Photos from the image-classification dataset "Classifying-PET-Bottles" in the GitHub repository catherinedaou/Classifying-PET-Bottles. Its 6 classes are: bottle 1000 ml, bottle 1500 ml, bottle 2000 ml, bottle 250 ml, bottle 330 ml, bottle 500 ml.

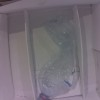
Label: bottle 1500 ml

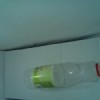
Label: bottle 500 ml

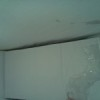
Label: bottle 500 ml

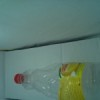
Label: bottle 1000 ml

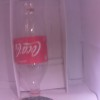
Label: bottle 1500 ml

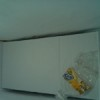
Label: bottle 330 ml
